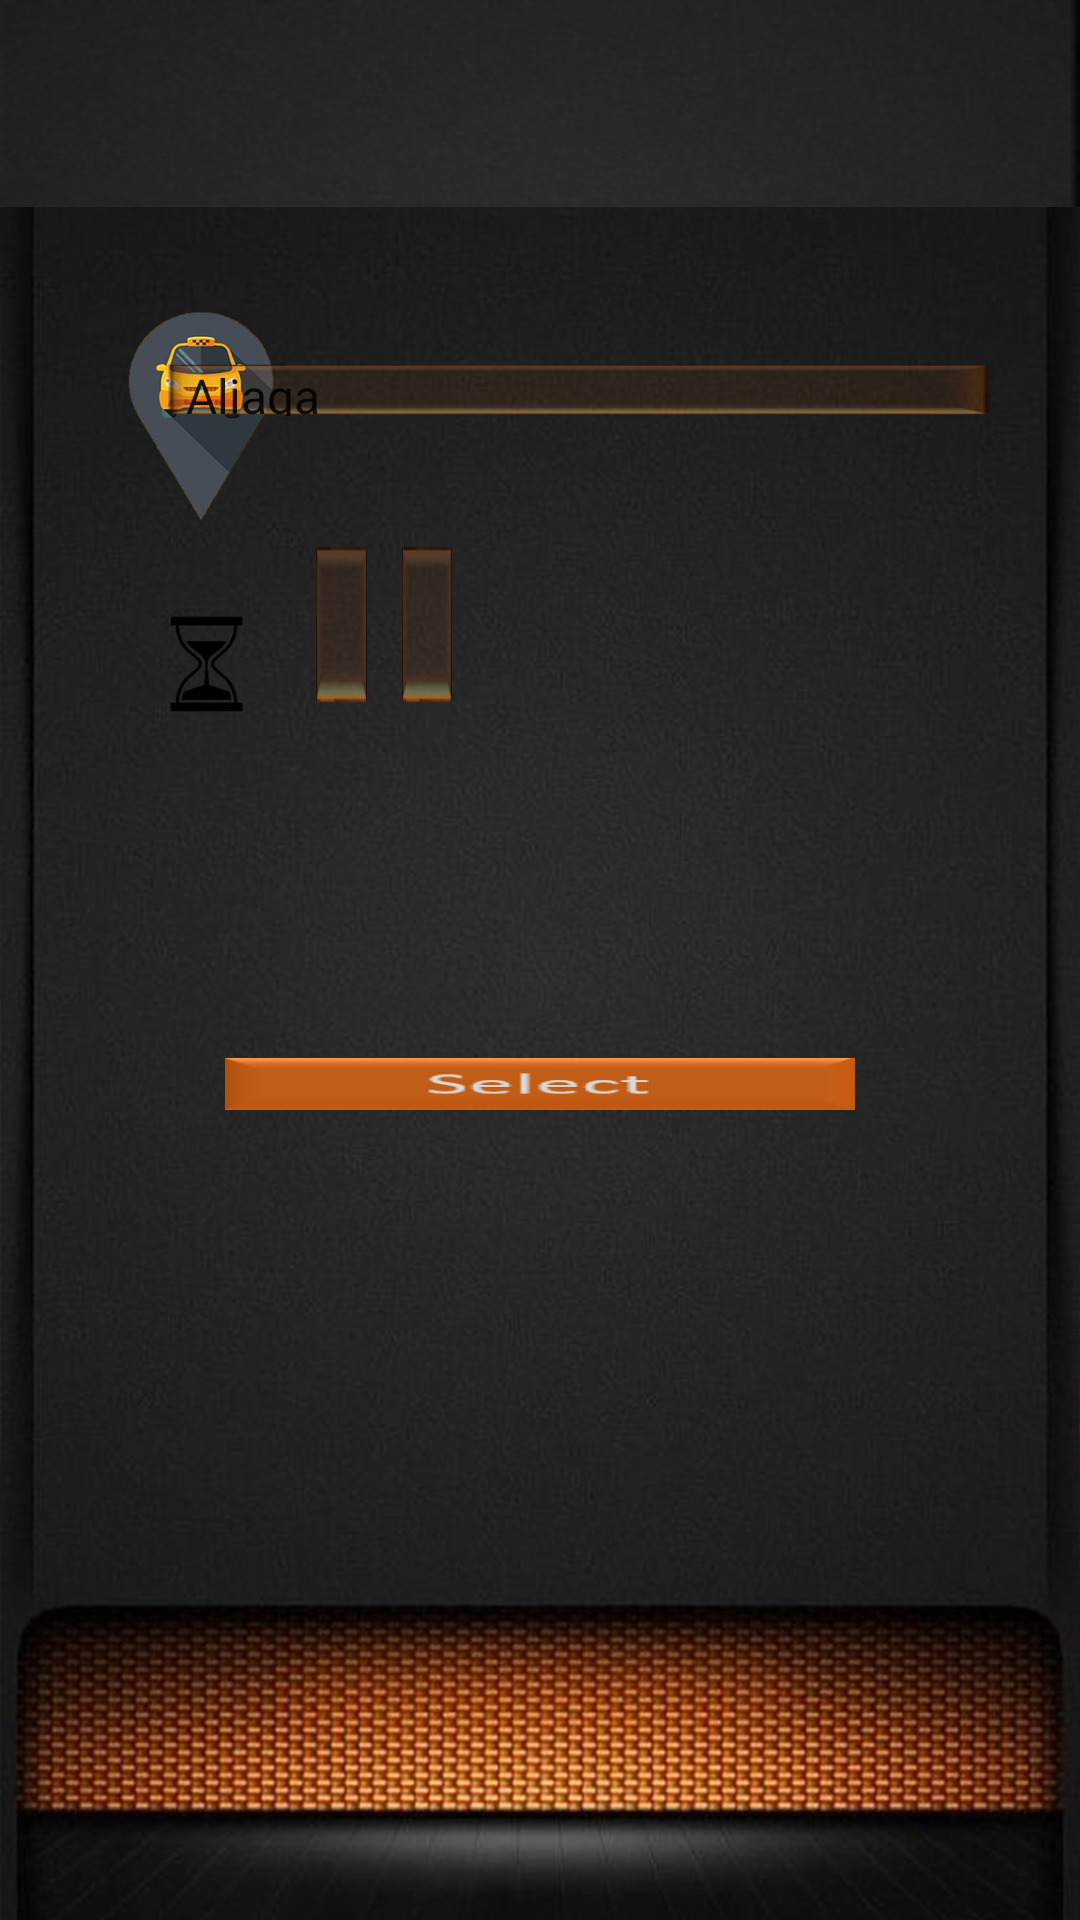

Reconstruct the res/layout file that produces this screen, plus the resources it refers to.
<!-- AndroidManifest.xml: application theme AppTheme -->
<!-- res/layout/activity_user_options.xml -->
<?xml version="1.0" encoding="utf-8"?>
<android.support.constraint.ConstraintLayout xmlns:android="http://schemas.android.com/apk/res/android"
    xmlns:app="http://schemas.android.com/apk/res-auto"
    xmlns:tools="http://schemas.android.com/tools"
    android:layout_width="match_parent"
    android:layout_height="match_parent"
    android:background="@drawable/opti">

    <Spinner
        android:id="@+id/spinnerdestination"
        android:layout_width="278dp"
        android:layout_height="0dp"
        android:layout_marginEnd="28dp"
        android:layout_marginBottom="42dp"
        android:background="@drawable/ali"
        android:entries="@array/ilce"
        app:layout_constraintBottom_toTopOf="@+id/spinnerhour"
        app:layout_constraintEnd_toEndOf="parent"
        app:layout_constraintTop_toBottomOf="@+id/relativeLayout" />

    <Spinner
        android:id="@+id/spinnerhour"
        android:layout_width="0dp"
        android:layout_height="55dp"

        android:layout_marginStart="105dp"
        android:layout_marginEnd="11dp"
        android:layout_marginBottom="117dp"
        android:background="@drawable/zaman"
        android:entries="@array/hour"
        app:layout_constraintBottom_toTopOf="@+id/slcbtn"
        app:layout_constraintEnd_toStartOf="@+id/spinnerminute"
        app:layout_constraintStart_toStartOf="parent"
        app:layout_constraintTop_toBottomOf="@+id/spinnerdestination" />

    <Spinner
        android:id="@+id/spinnerminute"
        android:layout_width="0dp"
        android:layout_height="55dp"
        android:layout_marginEnd="209dp"
        android:background="@drawable/zaman"
        android:entries="@array/minute"
        app:layout_constraintBaseline_toBaselineOf="@+id/spinnerhour"
        app:layout_constraintEnd_toEndOf="parent"
        app:layout_constraintStart_toEndOf="@+id/spinnerhour" />


    <Button
        android:id="@+id/slcbtn"
        android:layout_width="0dp"
        android:layout_height="0dp"

        android:layout_marginStart="75dp"
        android:layout_marginEnd="75dp"
        android:layout_marginBottom="270dp"
        android:background="@drawable/yensel"
        app:layout_constraintBottom_toBottomOf="parent"
        app:layout_constraintEnd_toEndOf="parent"
        app:layout_constraintStart_toStartOf="parent"
        app:layout_constraintTop_toBottomOf="@+id/spinnerhour" />

    <RelativeLayout
        android:id="@+id/relativeLayout"
        android:layout_width="match_parent"
        android:layout_height="wrap_content"
        android:layout_marginBottom="52dp"
        app:layout_constraintBottom_toTopOf="@+id/spinnerdestination"
        app:layout_constraintEnd_toEndOf="parent"
        app:layout_constraintStart_toStartOf="parent"
        app:layout_constraintTop_toTopOf="parent">

        <android.support.design.widget.AppBarLayout
            android:layout_width="match_parent"
            android:layout_height="wrap_content">

            <android.support.v7.widget.Toolbar
                android:id="@+id/toolbar"
                android:layout_width="match_parent"
                android:layout_height="wrap_content"
                android:background="@drawable/yukarisi"
                android:theme="@style/Base.ThemeOverlay.AppCompat.Dark.ActionBar"
                app:popupTheme="@style/MenuStyle">

                <TextView
                    android:id="@+id/userssnamees1"
                    android:layout_width="254dp"
                    android:layout_height="48dp"
                    android:layout_marginStart="1dp"
                    android:layout_marginTop="8dp"
                    android:textAlignment="center"
                    android:textColor="#fff"
                    android:textSize="30dp" />
            </android.support.v7.widget.Toolbar>

        </android.support.design.widget.AppBarLayout>

    </RelativeLayout>


</android.support.constraint.ConstraintLayout>
<!-- resources referenced by this layout -->
<resources>
  <string-array name="hour">
          <item>00</item>
          <item>01</item>
          <item>02</item>
          <item>03</item>
          <item>04</item>
          <item>05</item>
          <item>06</item>
          <item>07</item>
          <item>08</item>
          <item>09</item>
          <item>10</item>
          <item>11</item>
          <item>12</item>
          <item>13</item>
          <item>14</item>
          <item>15</item>
          <item>16</item>
          <item>17</item>
          <item>18</item>
          <item>19</item>
          <item>20</item>
          <item>21</item>
          <item>22</item>
          <item>23</item>
  
      </string-array>
  <string-array name="ilce">
          <item>Aliaga</item>
          <item>Balçova</item>
          <item>Bayındır</item>
          <item>Bayraklı</item>
          <item>Bergama</item>
          <item>Beydağ</item>
          <item>Bornova</item>
          <item>Buca</item>
          <item>Çeşme</item>
          <item>Çiğli</item>
          <item>Dikili</item>
          <item>Foça</item>
          <item>Gaziemir</item>
          <item>Güzelbahçe</item>
          <item>Karabağlar</item>
          <item>Karaburun</item>
          <item>Karşıyaka</item>
          <item>Kemalpaşa</item>
          <item>Kınık</item>
          <item>Kiraz</item>
          <item>Konak</item>
          <item>Menderes</item>
          <item>Menemen</item>
          <item>Narlıdere</item>
          <item>Ödemiş</item>
          <item>Seferihisar</item>
          <item>Selçuk</item>
          <item>Tire</item>
          <item>Torbalı</item>
          <item>Urla</item>
      </string-array>
  <style name="MenuStyle" parent="Theme.AppCompat.Light">
          
          <item name="android:background">@android:color/white</item>
          <item name="colorPrimaryDark">@color/colorPrimaryDark</item>
          <item name="colorAccent">@color/colorAccent</item>
      </style>
  <style name="AppTheme" parent="Theme.AppCompat.Light.NoActionBar">
          
          <item name="colorPrimary">@color/colorPrimary</item>
          <item name="colorPrimaryDark">@color/colorPrimaryDark</item>
          <item name="colorAccent">@color/colorAccent</item>
          <item name="android:windowAnimationStyle">@style/CustomActivityAnimation</item>
      </style>
  <color name="colorPrimaryDark">#DBF0ED</color>
  <color name="colorAccent">#D81B60</color>
  <color name="colorPrimary">#008577</color>
  <style name="CustomActivityAnimation" parent="@android:style/Animation.Activity">
          <item name="android:activityOpenEnterAnimation">@anim/right</item>
          <item name="android:activityOpenExitAnimation">@anim/out</item>
          <item name="android:activityCloseEnterAnimation">@anim/slide_in_left</item>
          <item name="android:activityCloseExitAnimation">@anim/outright</item>
      </style>
</resources>
